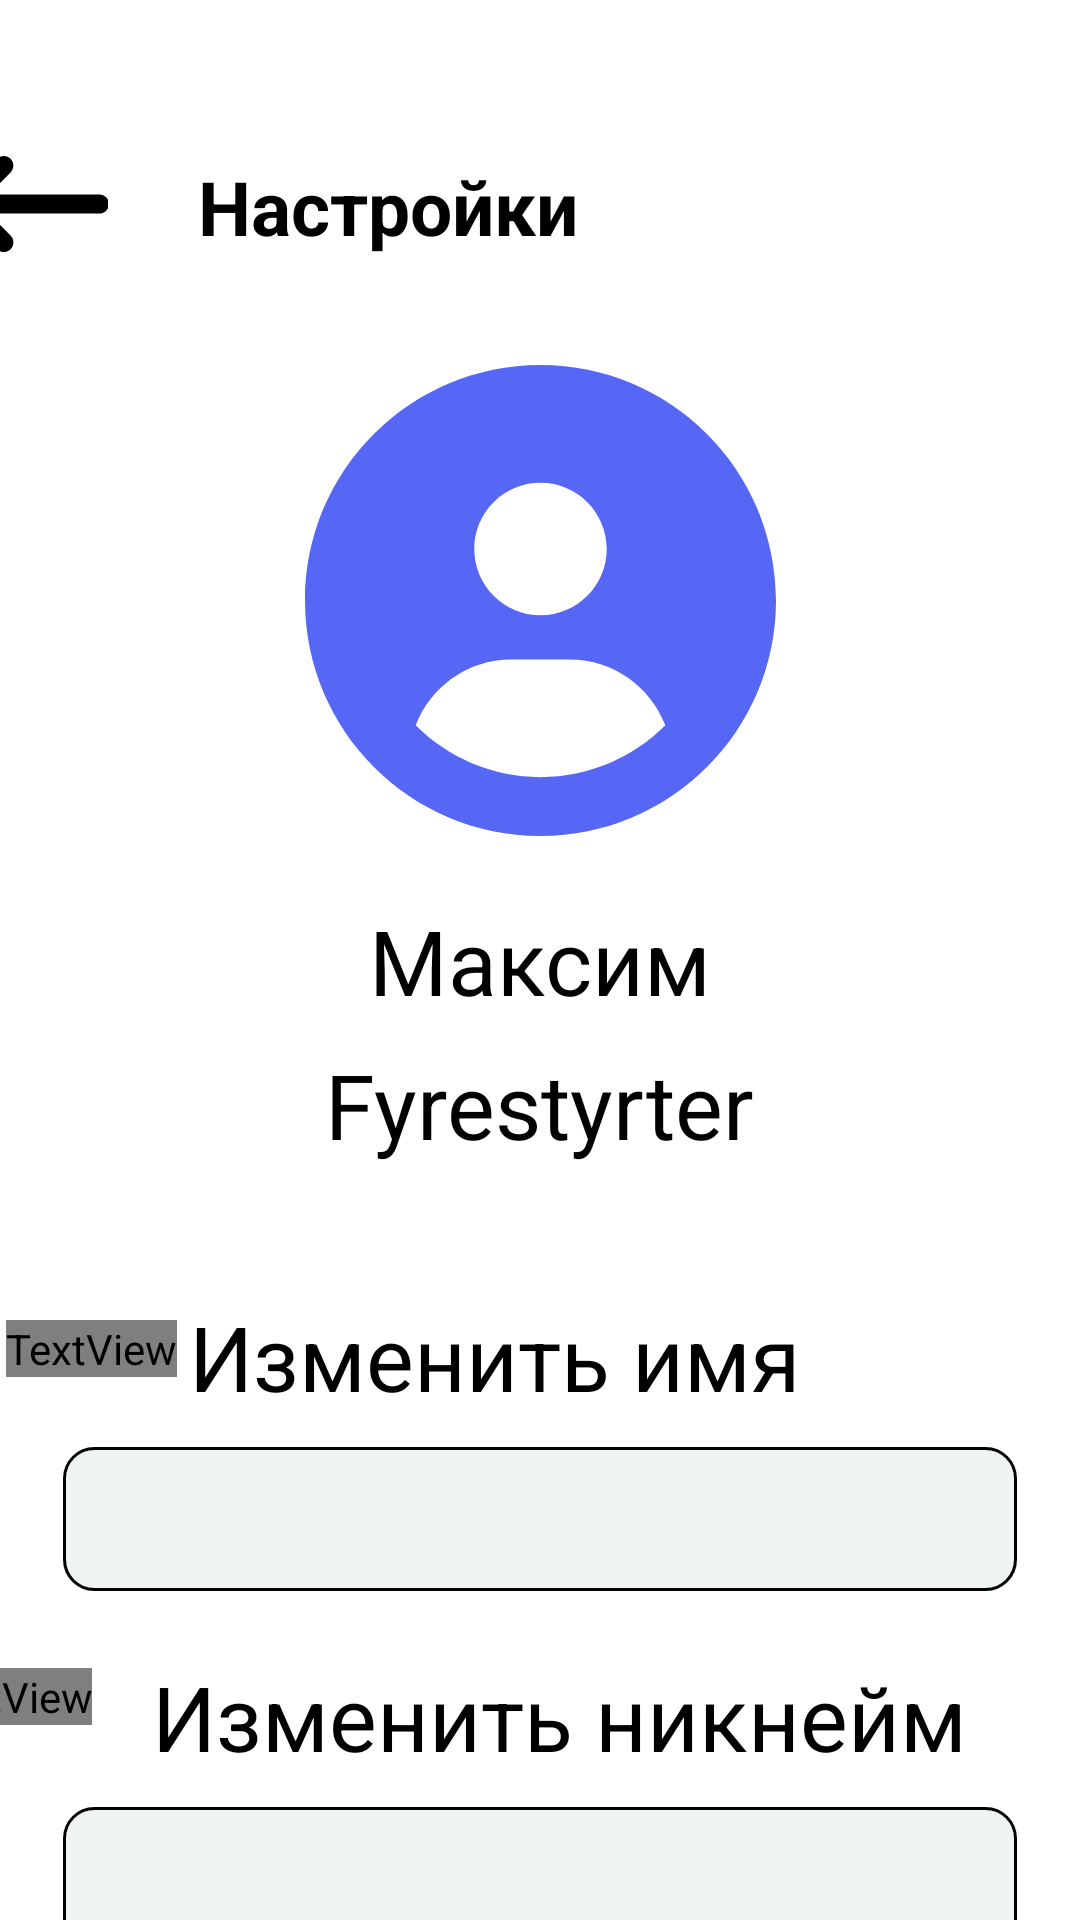

Here is an Android app screen rendered from its layout file. Give the layout XML and the strings, colors and styles it references.
<!-- AndroidManifest.xml: application theme Theme.LikeGym -->
<!-- res/layout/activity_settings.xml -->
<?xml version="1.0" encoding="utf-8"?>
<androidx.constraintlayout.widget.ConstraintLayout xmlns:android="http://schemas.android.com/apk/res/android"
    xmlns:app="http://schemas.android.com/apk/res-auto"
    xmlns:tools="http://schemas.android.com/tools"
    android:layout_width="match_parent"
    android:layout_height="match_parent"
    tools:context=".SettingsActivity">

    <TextView
        android:id="@+id/textView5"
        android:layout_width="wrap_content"
        android:layout_height="wrap_content"
        android:layout_marginTop="52dp"
        android:text="Настройки"
        android:textColor="@color/black"
        android:textSize="25sp"
        android:textStyle="bold"
        app:layout_constraintEnd_toEndOf="parent"
        app:layout_constraintHorizontal_bias="0.283"
        app:layout_constraintStart_toStartOf="parent"
        app:layout_constraintTop_toTopOf="parent" />

    <ImageButton
        android:id="@+id/backarrow"
        android:layout_width="wrap_content"
        android:layout_height="wrap_content"
        android:layout_marginTop="52dp"
        android:layout_marginEnd="324dp"
        android:background="@null"
        android:src="@drawable/ic_btnback"
        app:layout_constraintEnd_toEndOf="parent"
        app:layout_constraintTop_toTopOf="parent" />

    <ImageView
        android:id="@+id/profileicon"
        android:layout_width="157dp"
        android:layout_height="160dp"
        android:layout_marginTop="120dp"
        android:src="@drawable/ic_vector"
        app:layout_constraintEnd_toEndOf="parent"
        app:layout_constraintStart_toStartOf="parent"
        app:layout_constraintTop_toTopOf="parent" />

    <TextView
        android:id="@+id/ProfileName1"
        android:layout_width="wrap_content"
        android:layout_height="wrap_content"
        android:layout_marginTop="20dp"
        android:text="Максим"
        android:textSize="30sp"
        android:textColor="@color/black"
        app:layout_constraintEnd_toEndOf="parent"
        app:layout_constraintStart_toStartOf="parent"
        app:layout_constraintTop_toBottomOf="@+id/profileicon" />

    <TextView
        android:id="@+id/nickname"
        android:layout_width="wrap_content"
        android:layout_height="wrap_content"
        android:layout_marginTop="68dp"
        android:text="Fyrestyrter"
        android:textColor="@color/black"
        android:textSize="30sp"
        app:layout_constraintEnd_toEndOf="parent"
        app:layout_constraintStart_toStartOf="parent"
        app:layout_constraintTop_toBottomOf="@+id/profileicon" />

    <TextView
        android:id="@+id/editnametext"
        android:layout_width="wrap_content"
        android:layout_height="wrap_content"
        android:layout_marginTop="152dp"
        android:text="Изменить имя"
        android:textColor="@color/black"
        android:textSize="30sp"
        app:layout_constraintEnd_toEndOf="parent"
        app:layout_constraintHorizontal_bias="0.404"
        app:layout_constraintStart_toStartOf="parent"
        app:layout_constraintTop_toBottomOf="@+id/profileicon" />

    <TextView
        android:id="@+id/editnameicon"
        android:layout_width="wrap_content"
        android:layout_height="wrap_content"
        android:layout_marginTop="160dp"
        android:layout_marginEnd="4dp"
        android:fontFamily="@font/fontawesomesolid"
        android:text=""
        android:textColor="@color/black"
        android:textSize="30sp"
        app:layout_constraintEnd_toStartOf="@+id/editnametext"
        app:layout_constraintTop_toBottomOf="@+id/profileicon" />

    <EditText
        android:id="@+id/editname"
        android:layout_width="318dp"
        android:layout_height="48dp"
        android:layout_marginStart="21dp"
        android:layout_marginTop="10dp"
        android:layout_marginEnd="21dp"
        android:background="@drawable/regname"
        android:ems="10"
        android:importantForAutofill="no"
        android:inputType="text"
        android:padding="10dp"
        android:textColor="@color/black"
        android:textStyle="normal"
        app:layout_constraintEnd_toEndOf="parent"
        app:layout_constraintHorizontal_bias="0.484"
        app:layout_constraintStart_toStartOf="parent"
        app:layout_constraintTop_toBottomOf="@+id/editnametext" />

    <TextView
        android:id="@+id/editnickname"
        android:layout_width="wrap_content"
        android:layout_height="wrap_content"
        android:layout_marginTop="272dp"
        android:text="Изменить никнейм"
        android:textColor="@color/black"
        android:textSize="30sp"
        app:layout_constraintEnd_toEndOf="parent"
        app:layout_constraintHorizontal_bias="0.575"
        app:layout_constraintStart_toStartOf="parent"
        app:layout_constraintTop_toBottomOf="@+id/profileicon" />

    <TextView
        android:id="@+id/editnicknameicon"
        android:layout_width="wrap_content"
        android:layout_height="wrap_content"
        android:layout_marginTop="276dp"
        android:layout_marginEnd="20dp"
        android:fontFamily="@font/fontawesomesolid"
        android:text=""
        android:textColor="@color/black"
        android:textSize="30sp"
        app:layout_constraintEnd_toStartOf="@+id/editnickname"
        app:layout_constraintTop_toBottomOf="@+id/profileicon" />

    <EditText
        android:id="@+id/editnick"
        android:layout_width="318dp"
        android:layout_height="48dp"
        android:layout_marginStart="21dp"
        android:layout_marginTop="10dp"
        android:layout_marginEnd="21dp"
        android:background="@drawable/regname"
        android:ems="10"
        android:importantForAutofill="no"
        android:inputType="text"
        android:padding="10dp"
        android:textColor="@color/black"
        android:textStyle="normal"
        app:layout_constraintEnd_toEndOf="parent"
        app:layout_constraintHorizontal_bias="0.484"
        app:layout_constraintStart_toStartOf="parent"
        app:layout_constraintTop_toBottomOf="@+id/editnickname" />


</androidx.constraintlayout.widget.ConstraintLayout>
<!-- resources referenced by this layout -->
<resources>
  <color name="black">#FF000000</color>
  <!-- drawable ic_btnback (drawable) -->
  <vector xmlns:android="http://schemas.android.com/apk/res/android"
      android:width="51dp"
      android:height="32dp"
      android:viewportWidth="24"
      android:viewportHeight="15">
    <path
        android:pathData="M0.439,6.439L6.439,0.439C7.025,-0.146 7.974,-0.146 8.56,0.439C9.146,1.025 9.146,1.975 8.56,2.561L5.123,5.999H22.5C23.329,5.999 24,6.67 24,7.499C24,8.328 23.329,8.999 22.5,8.999H5.123L8.563,12.439C9.149,13.024 9.149,13.974 8.563,14.56C7.977,15.145 7.028,15.146 6.442,14.56L0.442,8.56C-0.147,7.972 -0.147,7.025 0.439,6.439Z"
        android:fillColor="@color/black"/>
  </vector>
  <!-- drawable ic_vector (drawable) -->
  <vector xmlns:android="http://schemas.android.com/apk/res/android"
      android:width="24dp"
      android:height="24dp"
      android:viewportWidth="24"
      android:viewportHeight="24">
    <path
        android:pathData="M12,0C5.372,0 0,5.372 0,12C0,18.628 5.372,24 12,24C18.628,24 24,18.628 24,12C24,5.372 18.628,0 12,0ZM12,6C13.864,6 15.375,7.511 15.375,9.375C15.375,11.239 13.866,12.75 12,12.75C10.136,12.75 8.625,11.239 8.625,9.375C8.625,7.511 10.134,6 12,6ZM12,21C9.519,21 7.27,19.991 5.639,18.361C6.398,16.402 8.273,15 10.5,15H13.5C15.728,15 17.603,16.401 18.361,18.361C16.73,19.992 14.48,21 12,21Z"
        android:fillColor="@color/blue"/>
  </vector>
  <!-- drawable regname (drawable) -->
  <?xml version="1.0" encoding="utf-8"?>
  
  <shape xmlns:android="http://schemas.android.com/apk/res/android" android:shape="rectangle" >
      <solid android:color="@color/background" />
      <stroke android:width="1dip" android:color="@color/black"/>
      <corners android:radius="10dp" />
  </shape>
  <style name="Theme.LikeGym" parent="Theme.MaterialComponents.DayNight.NoActionBar">
          
          <item name="colorPrimary">@color/blue</item>
          <item name="colorPrimaryVariant">@color/blue</item>
          <item name="colorOnPrimary">@color/white</item>
          
          <item name="android:statusBarColor">?attr/colorPrimaryVariant</item>
          
      </style>
  <color name="blue">#5666F5</color>
  <color name="background">#EFF3F4</color>
  <color name="white">#FFFFFFFF</color>
</resources>
